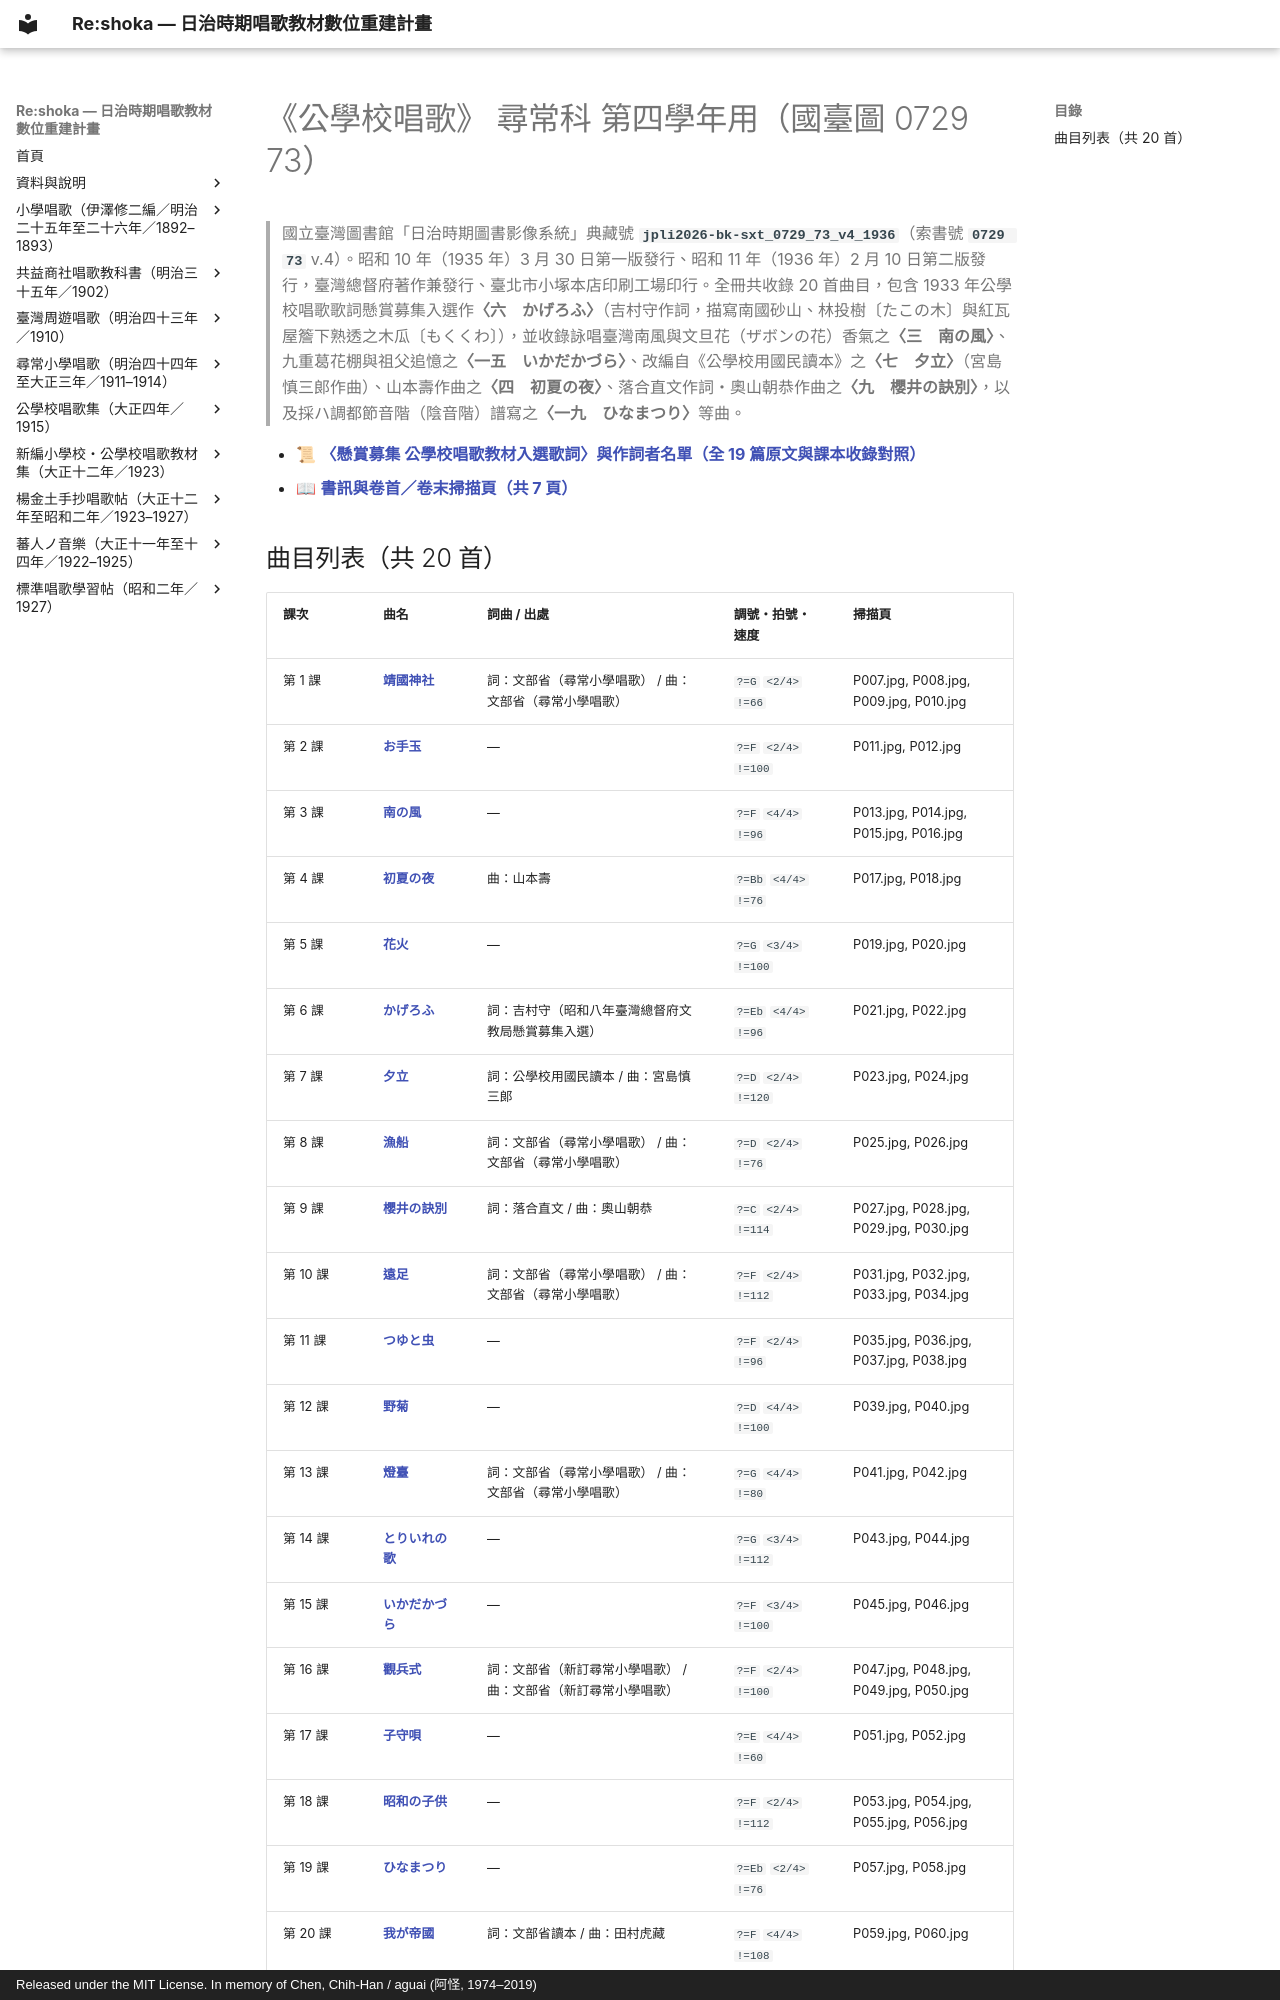

repository: TMDLang/reshoka · page: kogakko_shoka/grade_4/index.html · generator: mkdocs · copyright: Released under the MIT License. In memory of Chen, Chih-Han / aguai (阿怪, 1974–2019)

---
title: "《公學校唱歌》 尋常科 第四學年用（國臺圖 0729 73）（共 20 首曲目總覽與線上試聽）"
description: "日治時期臺灣《公學校唱歌》 尋常科 第四學年用（國臺圖 0729 73）全冊數位化曲目總覽（共 20 首），提供線上試聽雙手鋼琴伴奏 MP3、閱讀五線譜與 TMD 樂譜、檢索歌詞及原書掃描圖檔。"
image: "0_book_info/P001.jpg"
---

# 《公學校唱歌》 尋常科 第四學年用（國臺圖 0729 73）

> 國立臺灣圖書館「日治時期圖書影像系統」典藏號 **`jpli2026-bk-sxt_0729_73_v4_1936`**（索書號 **`0729 73`** v.4）。昭和 10 年（1935 年）3 月 30 日第一版發行、昭和 11 年（1936 年）2 月 10 日第二版發行，臺灣總督府著作兼發行、臺北市小塚本店印刷工場印行。全冊共收錄 20 首曲目，包含 1933 年公學校唱歌歌詞懸賞募集入選作**〈六　かげろふ〉**（吉村守作詞，描寫南國砂山、林投樹〔たこの木〕與紅瓦屋簷下熟透之木瓜〔もくくわ〕），並收錄詠唱臺灣南風與文旦花（ザボンの花）香氣之**〈三　南の風〉**、九重葛花棚與祖父追憶之**〈一五　いかだかづら〉**、改編自《公學校用國民讀本》之**〈七　夕立〉**（宮島慎三郎作曲）、山本壽作曲之**〈四　初夏の夜〉**、落合直文作詞・奧山朝恭作曲之**〈九　櫻井の訣別〉**，以及採ハ調都節音階（陰音階）譜寫之**〈一九　ひなまつり〉**等曲。

- 📜 **[〈懸賞募集 公學校唱歌教材入選歌詞〉與作詞者名單（全 19 篇原文與課本收錄對照）](../lyrics_contest/index.md)**
- 📖 **[書訊與卷首／卷末掃描頁（共 7 頁）](0_book_info/index.md)**
